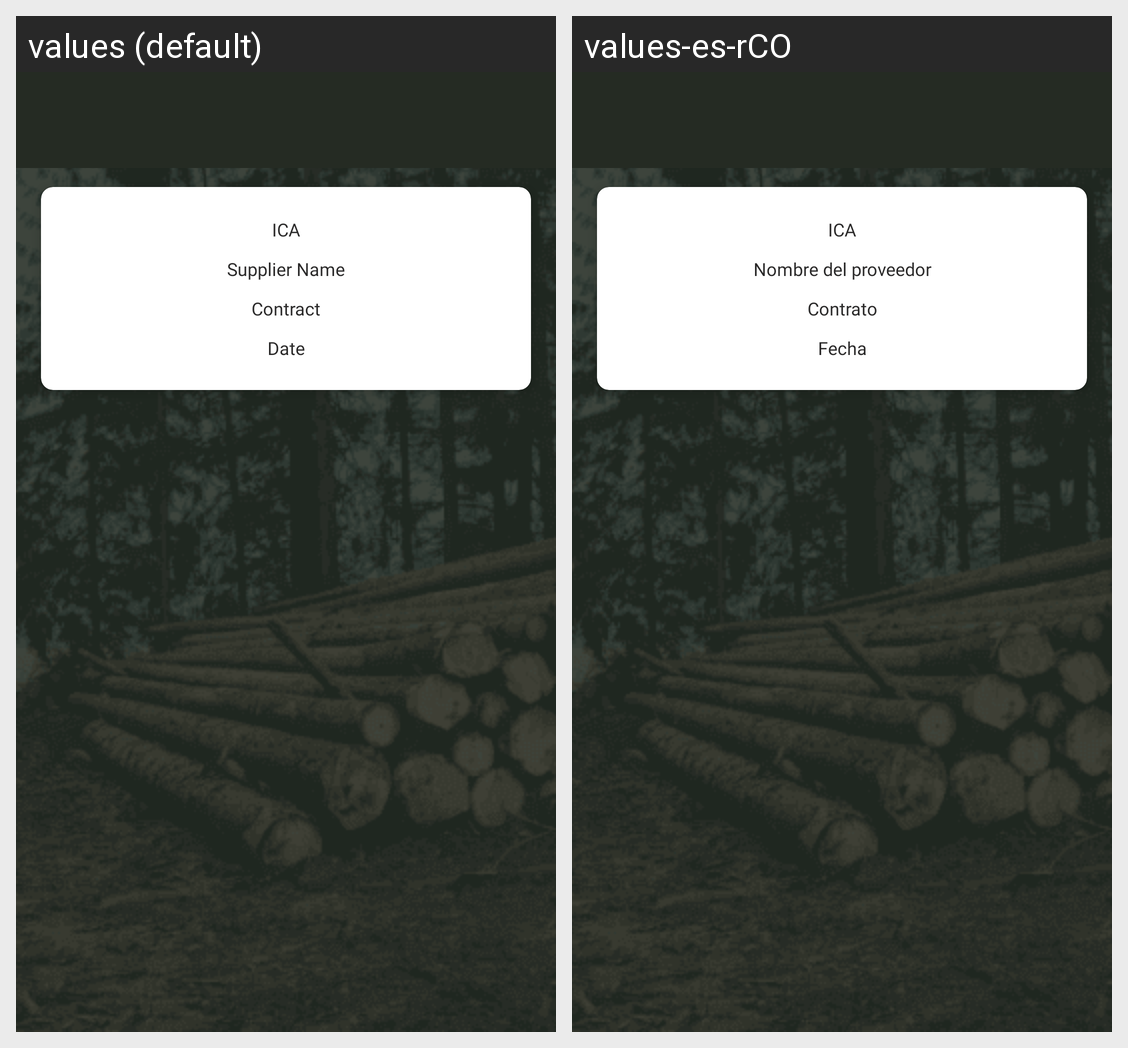

Locale-by-locale string values for the Android screen shown in this grid:
Android screen res/layout/activity_farm_data1.xml rendered under 2 locales, left to right: values (default), values-es-rCO. Device: Nexus 5 (rendered at 1080×1920; each locale shown at half size, 540×960, under a caption strip naming it); theme Theme.CodrinGreenFarm.
Strings drawn on this screen, with the default value and each locale's value (text and hints the layout hard-codes, and strings that could not be matched under every locale, appear in the picture but are not listed):

inventory_number
  values: ICA
  values-es-rCO: ICA

supplier_name
  values: Supplier Name
  values-es-rCO: Nombre del proveedor

purchase_contract
  values: Contract
  values-es-rCO: Contrato

purchase_date
  values: Date
  values-es-rCO: Fecha
